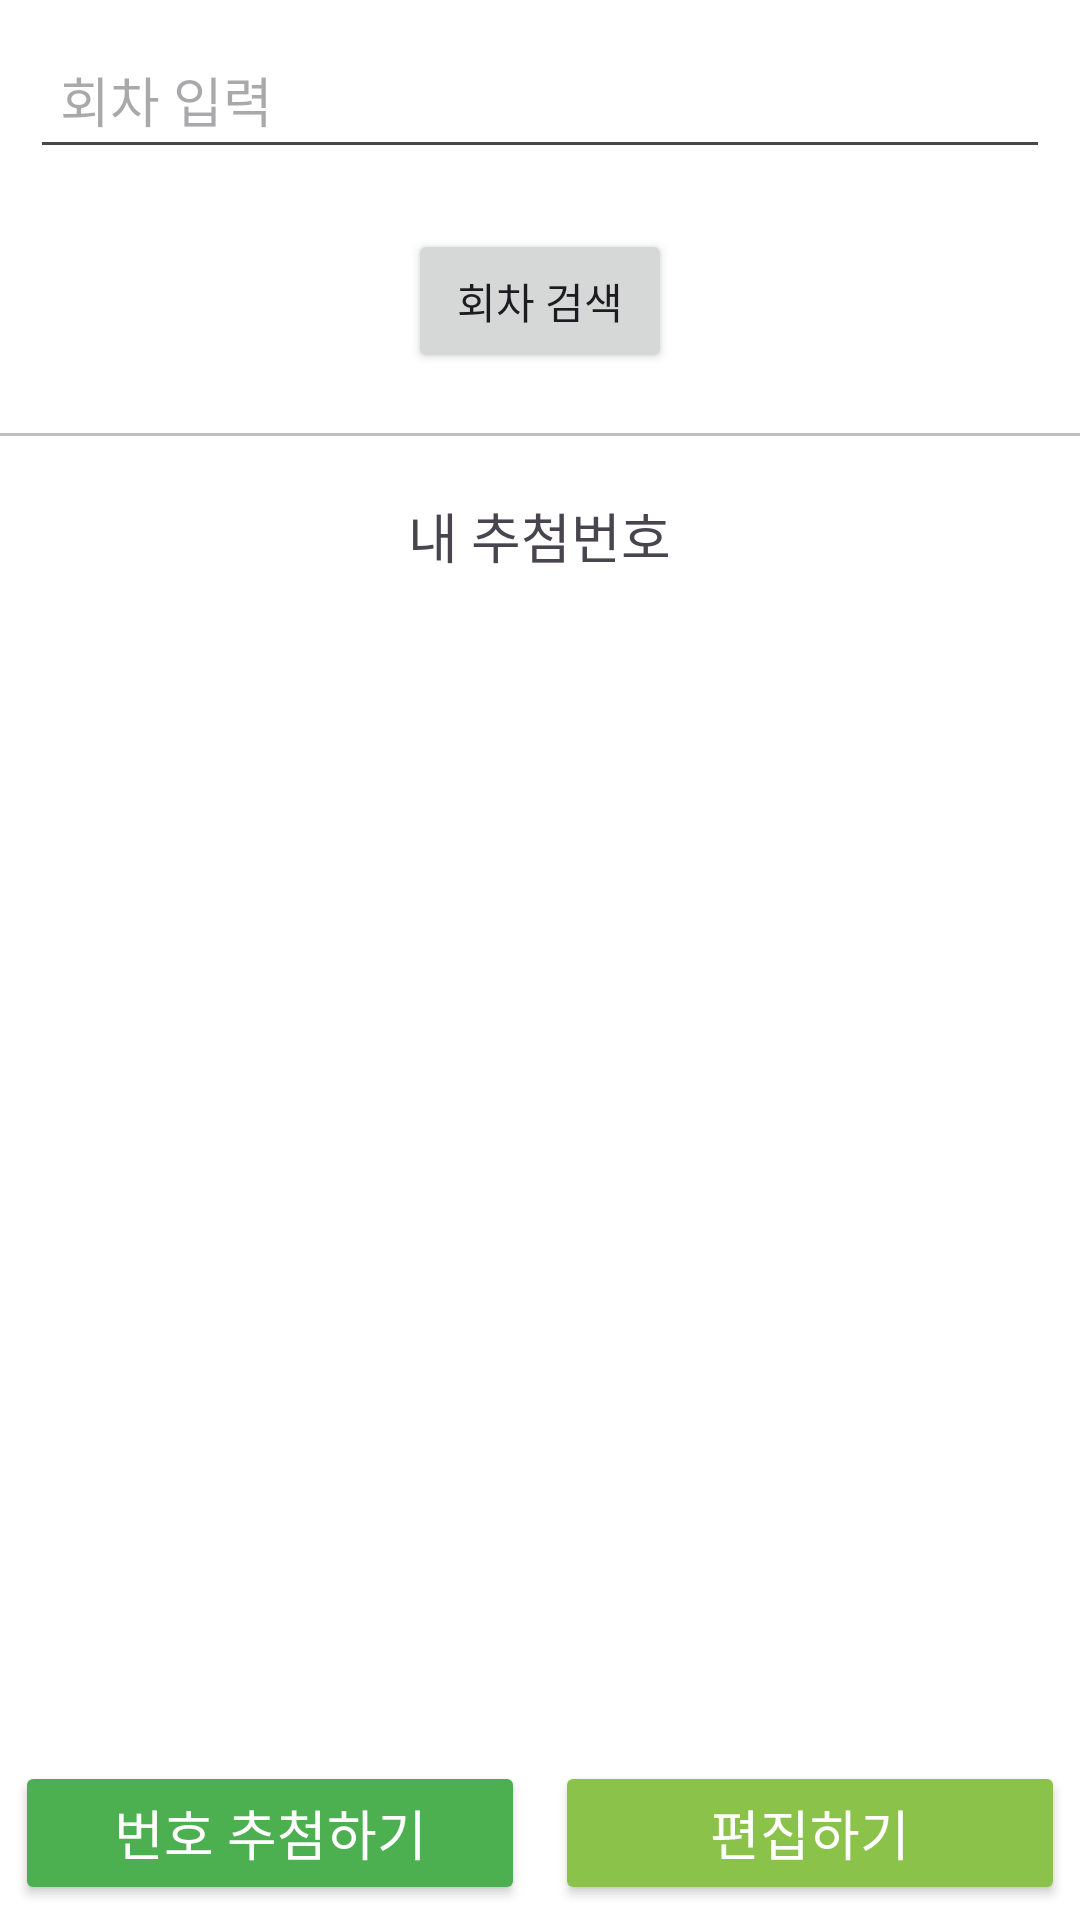

Here is an Android app screen rendered from its layout file. Give the layout XML and the strings, colors and styles it references.
<!-- AndroidManifest.xml: application theme Theme.We_can_be_rich -->
<!-- res/layout/activity_main.xml -->
<LinearLayout xmlns:android="http://schemas.android.com/apk/res/android"
    xmlns:tools="http://schemas.android.com/tools"
    android:layout_width="match_parent"
    android:layout_height="match_parent"
    android:orientation="vertical"
    android:background="#FFFFFF"
    tools:context=".MainActivity">

    
    <EditText
        android:id="@+id/roundNumberInput"
        android:layout_width="match_parent"
        android:layout_height="wrap_content"
        android:hint="회차 입력"
        android:inputType="number"
        android:padding="10dp"
        android:layout_margin="10dp"
        android:contentDescription="회차 입력 필드" />

    
    <Button
        android:id="@+id/submitRoundButton"
        android:layout_width="wrap_content"
        android:layout_height="wrap_content"
        android:text="회차 검색"
        android:layout_margin="10dp"
        android:layout_gravity="center"
        android:contentDescription="회차 전송 버튼" />

    
    <LinearLayout
        android:id="@+id/searchedRoundContainer"
        android:layout_width="match_parent"
        android:layout_height="wrap_content"
        android:orientation="horizontal"
        android:padding="10dp"
        android:gravity="center"
        android:visibility="gone"
        android:contentDescription="검색된 회차 결과 컨테이너" />
    
    <View
        android:layout_width="match_parent"
        android:layout_height="1dp"
        android:background="#BDBDBD"
        android:layout_marginVertical="10dp" />

    
    <TextView
        android:layout_width="wrap_content"
        android:layout_height="wrap_content"
        android:text="내 추첨번호"
        android:textSize="18sp"
        android:layout_margin="10dp"
        android:layout_gravity="center"
        android:contentDescription="내 추첨번호 제목" />

    
    <ScrollView
        android:layout_width="match_parent"
        android:layout_height="0dp"
        android:layout_weight="1"
        android:padding="10dp"
        android:contentDescription="번호 목록 스크롤">

    <LinearLayout
        android:id="@+id/numberListContainer"
        android:layout_width="match_parent"
        android:layout_height="wrap_content"
        android:orientation="vertical"
        android:gravity="center"
        android:contentDescription="로또 번호 목록 컨테이너">
    
    </LinearLayout>
    </ScrollView>

    <GridLayout
        android:id="@+id/buttonLayout"
        android:layout_width="match_parent"
        android:layout_height="wrap_content"
        android:columnCount="2"
        android:orientation="horizontal"
        android:contentDescription="버튼 레이아웃">

        <Button
            android:id="@+id/addButton"
            android:layout_width="0dp"
            android:layout_height="wrap_content"
            android:layout_columnWeight="1"
            android:layout_gravity="fill"
            android:layout_margin="5dp"
            android:text="번호 추첨하기"
            android:textSize="18dp"
            android:textColor="#FFFFFF"
            android:backgroundTint="#4CAF50"
            android:contentDescription="데이터 추가 버튼" />

        <Button
            android:id="@+id/editButton"
            android:layout_width="0dp"
            android:layout_height="wrap_content"
            android:layout_columnWeight="1"
            android:layout_gravity="fill"
            android:layout_margin="5dp"
            android:text="편집하기"
            android:textSize="18dp"
            android:textColor="#FFFFFF"
            android:backgroundTint="#8BC34A"
            android:contentDescription="데이터 편집 버튼" />
    </GridLayout>
</LinearLayout>
<!-- resources referenced by this layout -->
<resources>
  <style name="Theme.We_can_be_rich" parent="Base.Theme.We_can_be_rich" />
  <style name="Base.Theme.We_can_be_rich" parent="Theme.Material3.DayNight.NoActionBar">
          
          
      </style>
</resources>
